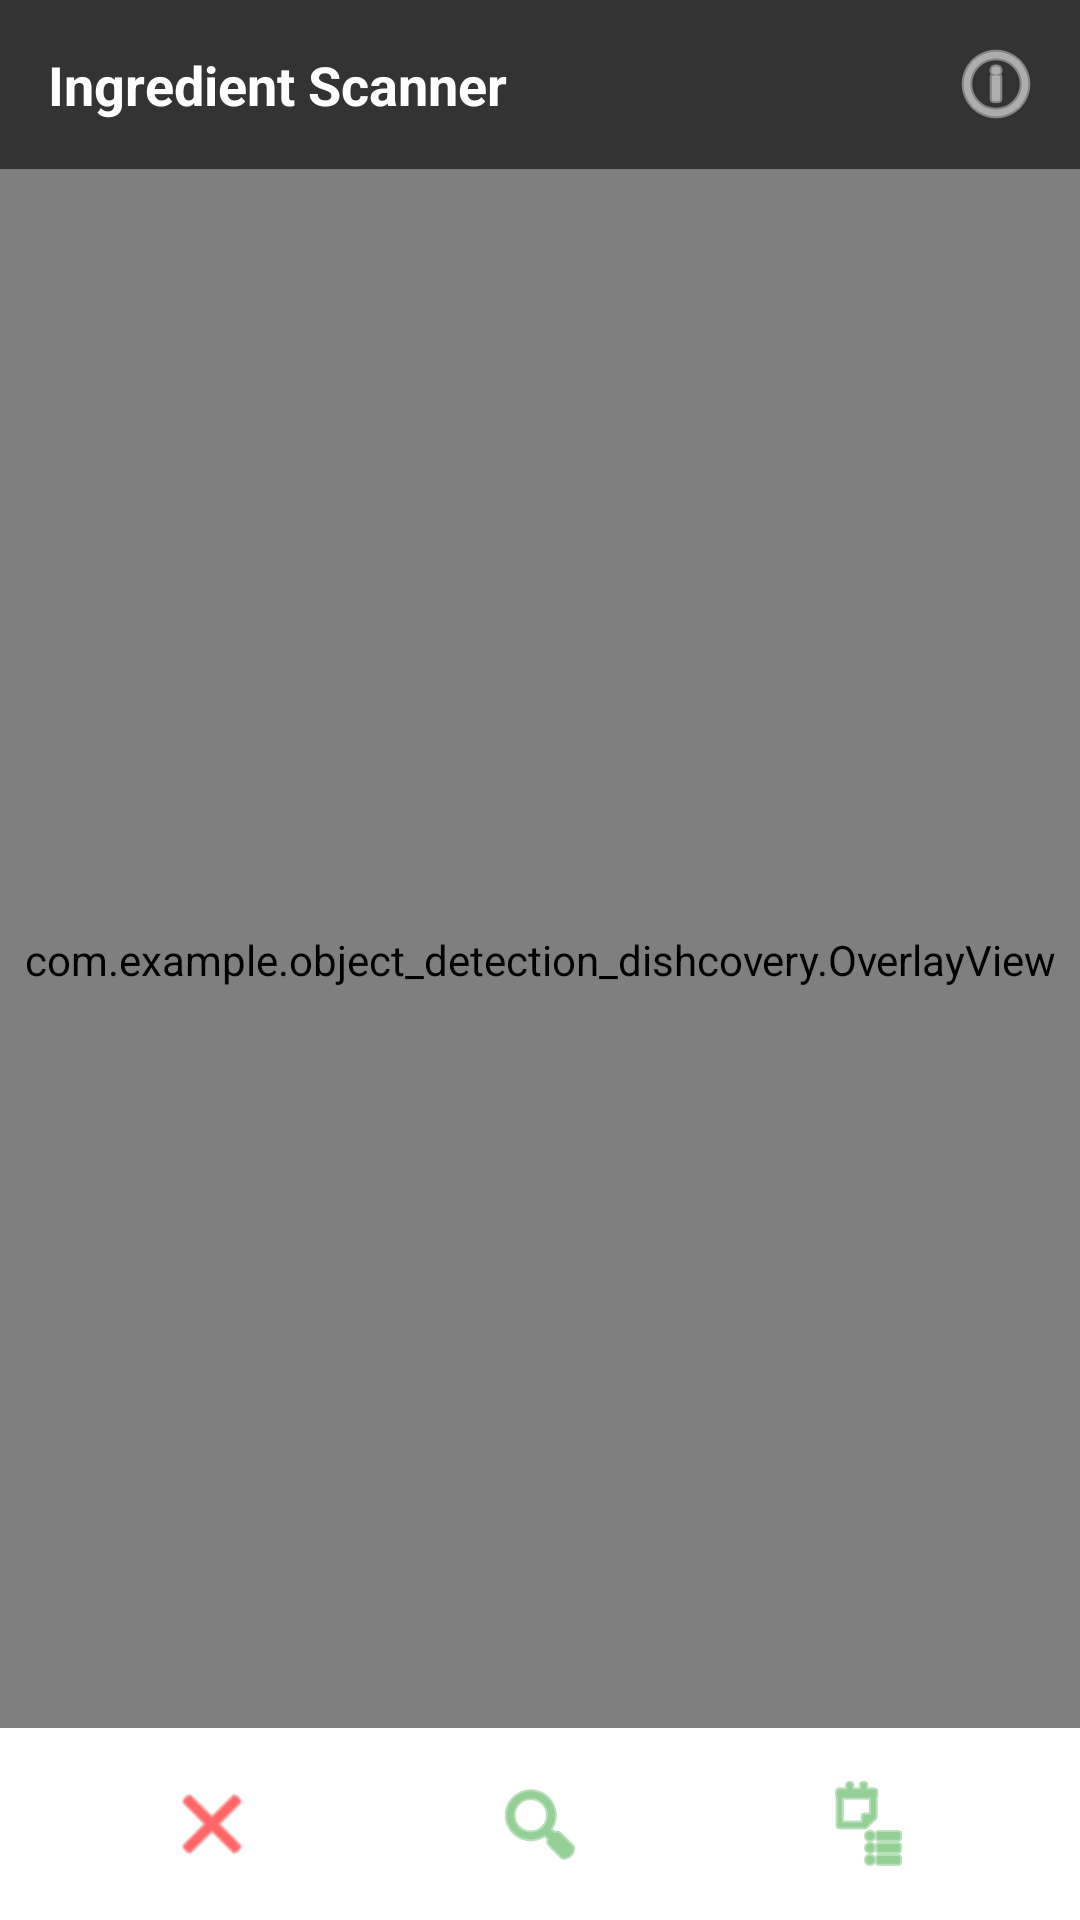

Android layout source for this screen:
<!-- AndroidManifest.xml: application theme Theme.Object_detection_dishcovery -->
<!-- res/layout/activity_main.xml -->
<?xml version="1.0" encoding="utf-8"?>
<androidx.constraintlayout.widget.ConstraintLayout
    xmlns:android="http://schemas.android.com/apk/res/android"
    xmlns:app="http://schemas.android.com/apk/res-auto"
    xmlns:tools="http://schemas.android.com/tools"
    android:layout_width="match_parent"
    android:layout_height="match_parent"
    tools:context="com.example.object_detection_dishcovery.MainActivity">

    
    <androidx.camera.view.PreviewView
        android:id="@+id/viewFinder"
        android:layout_width="match_parent"
        android:layout_height="match_parent" />

    
    <com.example.object_detection_dishcovery.OverlayView
        android:id="@+id/overlay"
        android:layout_width="match_parent"
        android:layout_height="match_parent" />

    
    <LinearLayout
        android:id="@+id/headerLayout"
        android:layout_width="match_parent"
        android:layout_height="wrap_content"
        android:background="#99000000"
        android:orientation="horizontal"
        android:padding="16dp"
        app:layout_constraintTop_toTopOf="parent">

        <TextView
            android:layout_width="0dp"
            android:layout_height="wrap_content"
            android:layout_weight="1"
            android:text="Ingredient Scanner"
            android:textColor="#FFFFFF"
            android:textSize="18sp"
            android:textStyle="bold" />

        <ImageButton
            android:id="@+id/btnInfo"
            android:layout_width="24dp"
            android:layout_height="24dp"
            android:background="?attr/selectableItemBackgroundBorderless"
            android:src="@android:drawable/ic_menu_info_details"
            app:tint="#FFFFFF" />
    </LinearLayout>

    
    <TextView
        android:id="@+id/inferenceTime"
        android:layout_width="wrap_content"
        android:layout_height="wrap_content"
        android:layout_margin="16dp"
        android:background="#99000000"
        android:padding="8dp"
        android:textColor="#ffffff"
        android:textSize="16sp"
        android:visibility="gone"
        app:layout_constraintEnd_toEndOf="parent"
        app:layout_constraintTop_toBottomOf="@id/headerLayout"
        tools:text="80ms" />

    
    <TextView
        android:id="@+id/tvDetectionCount"
        android:layout_width="wrap_content"
        android:layout_height="wrap_content"
        android:layout_margin="16dp"
        android:background="#99000000"
        android:padding="8dp"
        android:text="Detections: 0"
        android:textColor="#ffffff"
        android:textSize="16sp"
        android:visibility="gone"
        app:layout_constraintStart_toStartOf="parent"
        app:layout_constraintTop_toBottomOf="@id/headerLayout" />

    
    <LinearLayout
        android:id="@+id/bottomNavLayout"
        android:layout_width="match_parent"
        android:layout_height="wrap_content"
        android:background="#FFFFFF"
        android:gravity="center"
        android:orientation="horizontal"
        android:padding="16dp"
        app:layout_constraintBottom_toBottomOf="parent">

        <ImageButton
            android:id="@+id/btnHome"
            android:layout_width="0dp"
            android:layout_height="wrap_content"
            android:layout_weight="1"
            android:background="?attr/selectableItemBackgroundBorderless"
            android:src="@android:drawable/ic_menu_close_clear_cancel"
            app:tint="#FF0000"
            android:enabled="false" />


        <ImageButton
            android:id="@+id/btnToggleScan"
            android:layout_width="0dp"
            android:layout_height="wrap_content"
            android:layout_weight="1"
            android:background="?attr/selectableItemBackgroundBorderless"
            android:src="@android:drawable/ic_menu_search"
            app:tint="#4CAF50" />

        <ImageButton
            android:id="@+id/btnShowData"
            android:layout_width="0dp"
            android:layout_height="wrap_content"
            android:layout_weight="1"
            android:background="?attr/selectableItemBackgroundBorderless"
            android:src="@android:drawable/ic_menu_agenda"
            app:tint="#4CAF50" />

    </LinearLayout>

    
    <com.google.android.material.floatingactionbutton.FloatingActionButton
        android:id="@+id/btnClearData"
        android:layout_width="wrap_content"
        android:layout_height="wrap_content"
        android:layout_margin="16dp"
        android:contentDescription="Clear detected data"
        android:src="@android:drawable/ic_menu_delete"
        android:visibility="gone"
        app:layout_constraintBottom_toTopOf="@id/bottomNavLayout"
        app:layout_constraintEnd_toEndOf="parent" />

</androidx.constraintlayout.widget.ConstraintLayout>
<!-- resources referenced by this layout -->
<resources>
  <style name="Theme.Object_detection_dishcovery" parent="Base.Theme.Object_detection_dishcovery" />
  <style name="Base.Theme.Object_detection_dishcovery" parent="Theme.Material3.DayNight.NoActionBar">
          
          
      </style>
</resources>
